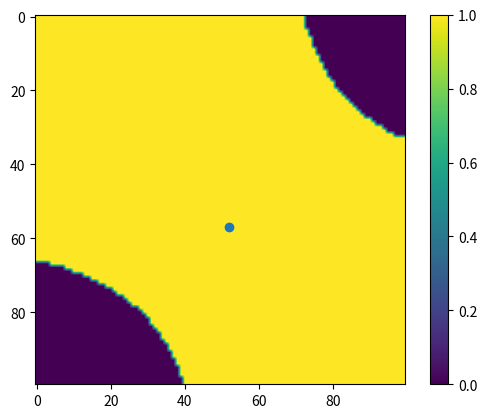

Write Python code to recreate this figure.
import random
from matplotlib import pyplot as plt
import numpy as np

def matrix(i,j):
    battle = [[6,-3],
              [-4,8]]
    return battle[i][j]

def rand(p):
    num = random.random()
    if num <= p:
        return 0
    else:
        return 1

def mat_exp(pA,pB):
    return (pA*pB * matrix(0,0) + pA*(1- pB) * matrix(0,1) + (1-pA)*pB*matrix(1,0) + (1 - pA)*(1 - pB) * matrix(1,1))

def sqr_mat_exp(pA,pB):
    return (pA * pB * matrix(0, 0)**2 + pA * (1 - pB) * matrix(0, 1)**2 + (1 - pA) * pB * matrix(1, 0)**2 + (1 - pA) * (1 - pB) * matrix(1, 1)**2)

def avg_dev(rounds, avg_round_result):
    dev = 0
    for i , j in rounds:
        dev += (matrix(i,j) - avg_round_result)**2
    dev /= 100
    dev = dev**(1/2)
    return dev


def dispersion(pA,pB):
    return sqr_mat_exp(pA,pB) - mat_exp(pA,pB)**2

def deviation(pA,pB):
    return dispersion(pA,pB)**(1/2)

def learning_r(pB):
    balls = [100 , 100]
    for i in range(1000):
        ch = rand(balls[0] / (sum(balls)))
        res = matrix(ch,rand(pB))
        if res > 0:
            balls[ch] += res
    print("Количество шаров: ", balls)
    return balls[0]/(sum(balls))

def learning_p(pB):
    balls = [10000 , 10000]
    for i in range(1000):
        ch = rand(balls[0] / (sum(balls)))
        res = matrix(ch,rand(pB))
        if res < 0:
            balls[ch] += res
    print("Количество шаров: ",balls)
    return balls[0]/(sum(balls))

def learning():
    ballsA = [10000, 10000]
    ballsB = [10000, 10000]
    for i in range(5000):
        chA = rand(ballsA[0] / (sum(ballsA)))
        chB = rand(ballsB[0] / (sum(ballsB)))
        res = matrix(chA, chB)
        ballsA[chA] += res
        ballsB[chB] -= res
    print("Количество шаров игрока А: ", ballsA)
    print("Количество шаров игрока Б: ", ballsB)
    return ballsA[0] / (sum(ballsA)) , ballsB[0] / (sum(ballsB))

def game():
    playerA = 0
    playerB = 0
    rounds = []
    pA , pB = learning()
    avg_round_result = 0
    N = 10000
    for i in range(N):
        rounds += [(rand(pA), rand(pB))]
        result = matrix(*rounds[i])
        playerA += result
        playerB -= result

    avg_round_result = playerA / N
    print("Вероятность игрока А: ", pA)
    print("Вероятность игрока Б: ", pB)
    print("игры: ", rounds)
    print("Очки игрока А:", playerA)
    print("Очки игрока Б: ", playerB)
    print("Среднее значение в игре: ", avg_round_result)
    print("Мат. ожидание: ", mat_exp(pA,pB))
    print("СКО: ", avg_dev(rounds, avg_round_result))
    print("Дисперсия: ", dispersion(pA,pB))
    print("Теор. СКО: ", deviation(pA,pB))

game()

def func(pA,pB):
    res =  (21*pA*pB) - (11*pA) - (12*pB) + 8
    if res < 0:
        return -1
    return 1

x0 = [52]
y0 = [57]
x = y = np.linspace(0, 1, 100)
z = np.array([func(i, j) for j in y for i in x])
Z = z.reshape(100, 100)
plt.imshow(Z, interpolation='bilinear')
plt.scatter(x0,y0)
plt.colorbar()
plt.show()
